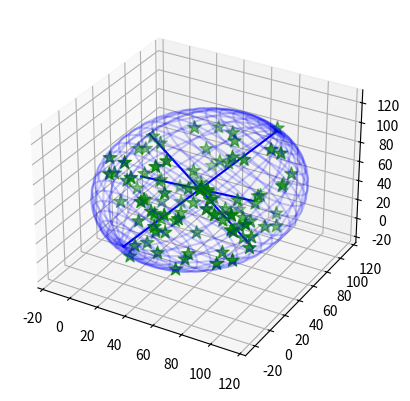

Write Python code to recreate this figure.
#!/usr/bin/python

from __future__ import division
from mpl_toolkits.mplot3d import Axes3D
import matplotlib.pyplot as plt
import sys
import numpy as np
from numpy import linalg
from random import random

class EllipsoidTool:
    """Some stuff for playing with ellipsoids"""
    def __init__(self): pass
    
    def getMinVolEllipse(self, P=None, tolerance=0.01):
        """ Find the minimum volume ellipsoid which holds all the points
        
        Based on work by Nima Moshtagh
        http://www.mathworks.com/matlabcentral/fileexchange/9542
        and also by looking at:
        http://cctbx.sourceforge.net/current/python/scitbx.math.minimum_covering_ellipsoid.html
        Which is based on the first reference anyway!
        
        Here, P is a numpy array of N dimensional points like this:
        P = [[x,y,z,...], <-- one point per line
             [x,y,z,...],
             [x,y,z,...]]
        
        Returns:
        (center, radii, rotation)
        
        """
        (N, d) = np.shape(P)
        d = float(d)
    
        # Q will be our working array
        Q = np.vstack([np.copy(P.T), np.ones(N)]) 
        QT = Q.T
        
        # initializations
        err = 1.0 + tolerance
        u = (1.0 / N) * np.ones(N)

        # Khachiyan Algorithm
        while err > tolerance:
            V = np.dot(Q, np.dot(np.diag(u), QT))
            M = np.diag(np.dot(QT , np.dot(linalg.inv(V), Q)))    # M the diagonal vector of an NxN matrix
            j = np.argmax(M)
            maximum = M[j]
            step_size = (maximum - d - 1.0) / ((d + 1.0) * (maximum - 1.0))
            new_u = (1.0 - step_size) * u
            new_u[j] += step_size
            err = np.linalg.norm(new_u - u)
            u = new_u

        # center of the ellipse 
        center = np.dot(P.T, u)
    
        # the A matrix for the ellipse
        A = linalg.inv(
                       np.dot(P.T, np.dot(np.diag(u), P)) - 
                       np.array([[a * b for b in center] for a in center])
                       ) / d
                       
        # Get the values we'd like to return
        U, s, rotation = linalg.svd(A)
        radii = 1.0/np.sqrt(s)
        
        return (center, radii, rotation)

    def getEllipsoidVolume(self, radii):
        """Calculate the volume of the blob"""
        return 4./3.*np.pi*radii[0]*radii[1]*radii[2]

    def plotEllipsoid(self, center, radii, rotation, ax=None, plotAxes=False, cageColor='b', cageAlpha=0.2):
        """Plot an ellipsoid"""
        make_ax = ax == None
        if make_ax:
            fig = plt.figure()
            ax = fig.add_subplot(111, projection='3d')
            
        u = np.linspace(0.0, 2.0 * np.pi, 100)
        v = np.linspace(0.0, np.pi, 100)
        
        # cartesian coordinates that correspond to the spherical angles:
        x = radii[0] * np.outer(np.cos(u), np.sin(v))
        y = radii[1] * np.outer(np.sin(u), np.sin(v))
        z = radii[2] * np.outer(np.ones_like(u), np.cos(v))
        # rotate accordingly
        for i in range(len(x)):
            for j in range(len(x)):
                #l = np.dot([x[i,j],y[i,j],z[i,j]], rotation)
                [x[i,j],y[i,j],z[i,j]] = np.dot([x[i,j],y[i,j],z[i,j]], rotation) + center
    
        if plotAxes:
            # make some purdy axes
            axes = np.array([[radii[0],0.0,0.0],
                             [0.0,radii[1],0.0],
                             [0.0,0.0,radii[2]]])
            # rotate accordingly
            for i in range(len(axes)):
                axes[i] = np.dot(axes[i], rotation)
    
    
            # plot axes
            for p in axes:
                X3 = np.linspace(-p[0], p[0], 100) + center[0]
                Y3 = np.linspace(-p[1], p[1], 100) + center[1]
                Z3 = np.linspace(-p[2], p[2], 100) + center[2]
                ax.plot(X3, Y3, Z3, color=cageColor)
    
        # plot ellipsoid
        ax.plot_wireframe(x, y, z,  rstride=4, cstride=4, color=cageColor, alpha=cageAlpha)
        
        if make_ax:
            plt.show()
            plt.close(fig)
            del fig
            
            
    def plotEllipsoid2D(self, center, radii, rotation, ax=None, plotAxes=False, cageColor='b', cageAlpha=0.2):
        """Plot an ellipsoid"""
        make_ax = ax == None
        if make_ax:
            fig = plt.figure()
            ax = fig.add_subplot(111, projection='2d')
            
        u = np.linspace(0.0, 2.0 * np.pi, 100)
        v = np.linspace(0.0, np.pi, 100)
        
        # cartesian coordinates that correspond to the spherical angles:
        #x = radii[0] * np.outer(np.cos(u), np.sin(v))
        x = radii[0] * np.cos(u)
        y = radii[1] * np.sin(u)
        #y = radii[1] * np.outer(np.sin(u), np.sin(v))
        #z = radii[2] * np.outer(np.ones_like(u), np.cos(v))
        # rotate accordingly
        for i in range(len(x)):
            [x[i],y[i]] = np.dot([x[i],y[i]], rotation) + center
            #for j in range(len(x)):
            
                #[x[i,j],y[i,j]] = np.dot([x[i,j],y[i,j]], rotation) + center
    
        if plotAxes:
            # make some purdy axes
            axes = np.array([[radii[0],0.0,0.0],
                             [0.0,radii[1],0.0]])
            # rotate accordingly
            #for i in range(len(axes)):
                #axes[i] = np.dot(axes[i], rotation)
    
    
            # plot axes
            for p in axes:
                X3 = np.linspace(-p[0], p[0], 100) + center[0]
                Y3 = np.linspace(-p[1], p[1], 100) + center[1]
                #Z3 = np.linspace(-p[2], p[2], 100) + center[2]
                ax.plot(X3, Y3, color=cageColor)
    
        # plot ellipsoid
        ax.scatter(x, y, color='blue', marker='*', s=100)
        
        if make_ax:
            plt.show()
            plt.close(fig)
            del fig
                        
    def isInsideEllipsoid(self, coord, c, r,rot):
        cr = coord - c
        rr =(-1)* r ** cr
        s = 0
        s = pow(rot[0,0] * cr[0] + rot[1,0] * cr[1],2)/pow(r[0],2) + pow(rot[1,0] * cr[0] + rot[1,1] * cr[1],2)/pow(r[1],2)
        #for i in range(2):
            #s = s + pow(rr[i],2)/pow(r[i],2)
            #s = s + pow((coord[i]- c[i]),2)/pow(r[i],2)
        return s <= 1

if __name__ == "__main__":
    # make 100 random points
    
    P = np.reshape([random()*100 for i in range(300)],(100,3))

    # find the ellipsoid
    ET = EllipsoidTool()
    (center, radii, rotation) = ET.getMinVolEllipse(P, .01)

    fig = plt.figure()
    ax = fig.add_subplot(111, projection='3d')

    # plot points
    ax.scatter(P[:,0], P[:,1], P[:,2], color='g', marker='*', s=100)

    # plot ellipsoid
    ET.plotEllipsoid(center, radii, rotation, ax=ax, plotAxes=True)
    
    plt.show()
    plt.close(fig)
    del fig
